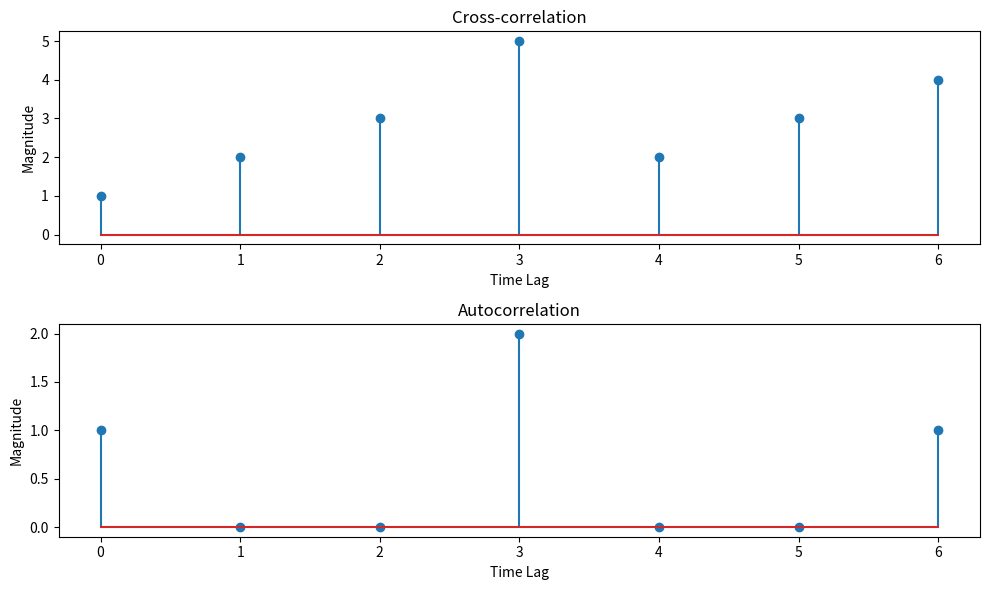

The matplotlib source for this figure:
import numpy as np
import matplotlib.pyplot as plt

def cross_correlation(signal1, signal2):
# Compute the cross-correlation
    cross_corr = np.correlate(signal1, signal2, mode='full')
    return cross_corr

def autocorrelation(signal):    
# Compute the autocorrelation
    auto_corr = np.correlate(signal, signal, mode='full')
    return auto_corr

# Define the discrete-time signals
signal1 = np.array([1, 0, 0, 1]) #x(n)
signal2 = np.array([4, 3, 2, 1]) #h(n)
# Compute the cross-correlation
cross_corr = cross_correlation(signal1, signal2)
# Compute the autocorrelation
auto_corr = autocorrelation(signal1)
# Plot the cross-correlation and autocorrelation signals
plt.figure(figsize=(10, 6))
plt.subplot(2, 1, 1)
plt.stem(cross_corr)
plt.title('Cross-correlation')
plt.xlabel('Time Lag')
plt.ylabel('Magnitude')
plt.subplot(2, 1, 2)
plt.stem(auto_corr)
plt.title('Autocorrelation')
plt.xlabel('Time Lag')
plt.ylabel('Magnitude')
plt.tight_layout()
plt.show()
